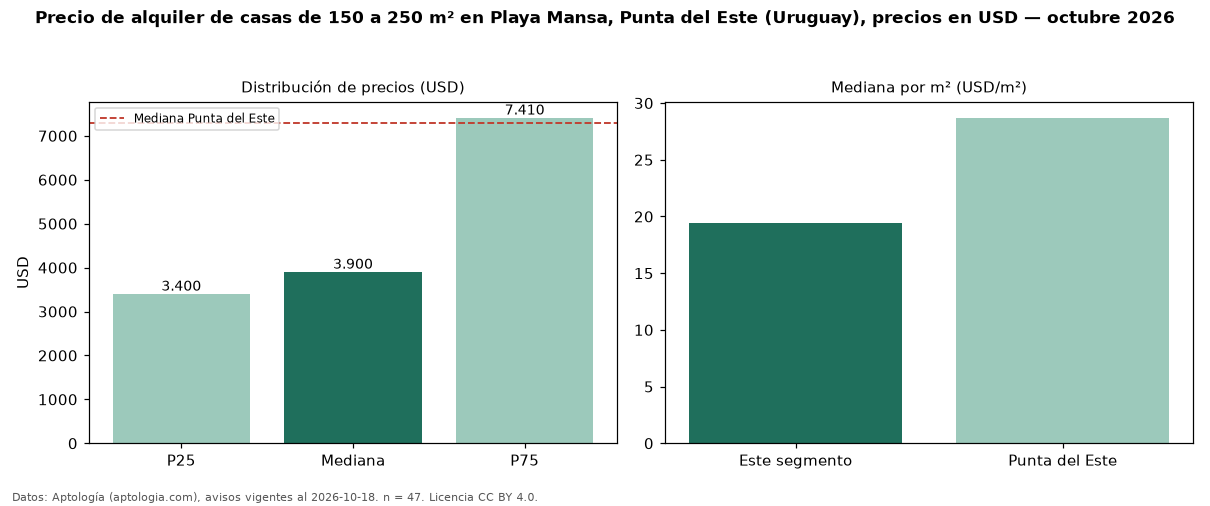

The data file committed next to this chart (first rows):
seccion, metrica, valor, moneda, n
filtro, area5, de 150 a 250 m², , 47
precio, p25, 3400, USD, 47
precio, mediana, 3900, USD, 47
precio, p75, 7410, USD, 47
precio, minimo, 2000, USD, 47
precio, maximo, 27000, USD, 47
m2, mediana_precio_m2, 19.44, USD, 47
m2, area_mediana_m2, 200.0, m2, 47
banos, mediana_banos, 3.0, , 
habitaciones, 3+, 3900, USD, 47
ciudad, mediana_ciudad_referencia, 7300, USD, 
ciudad, mediana_m2_ciudad, 28.7, USD, 
fuente, fecha_datos, 2026-10-18, , 
fuente, atribucion, https://www.aptologia.com/uy/alquiler/pu…, , 
fuente, licencia, CC BY 4.0, , 
